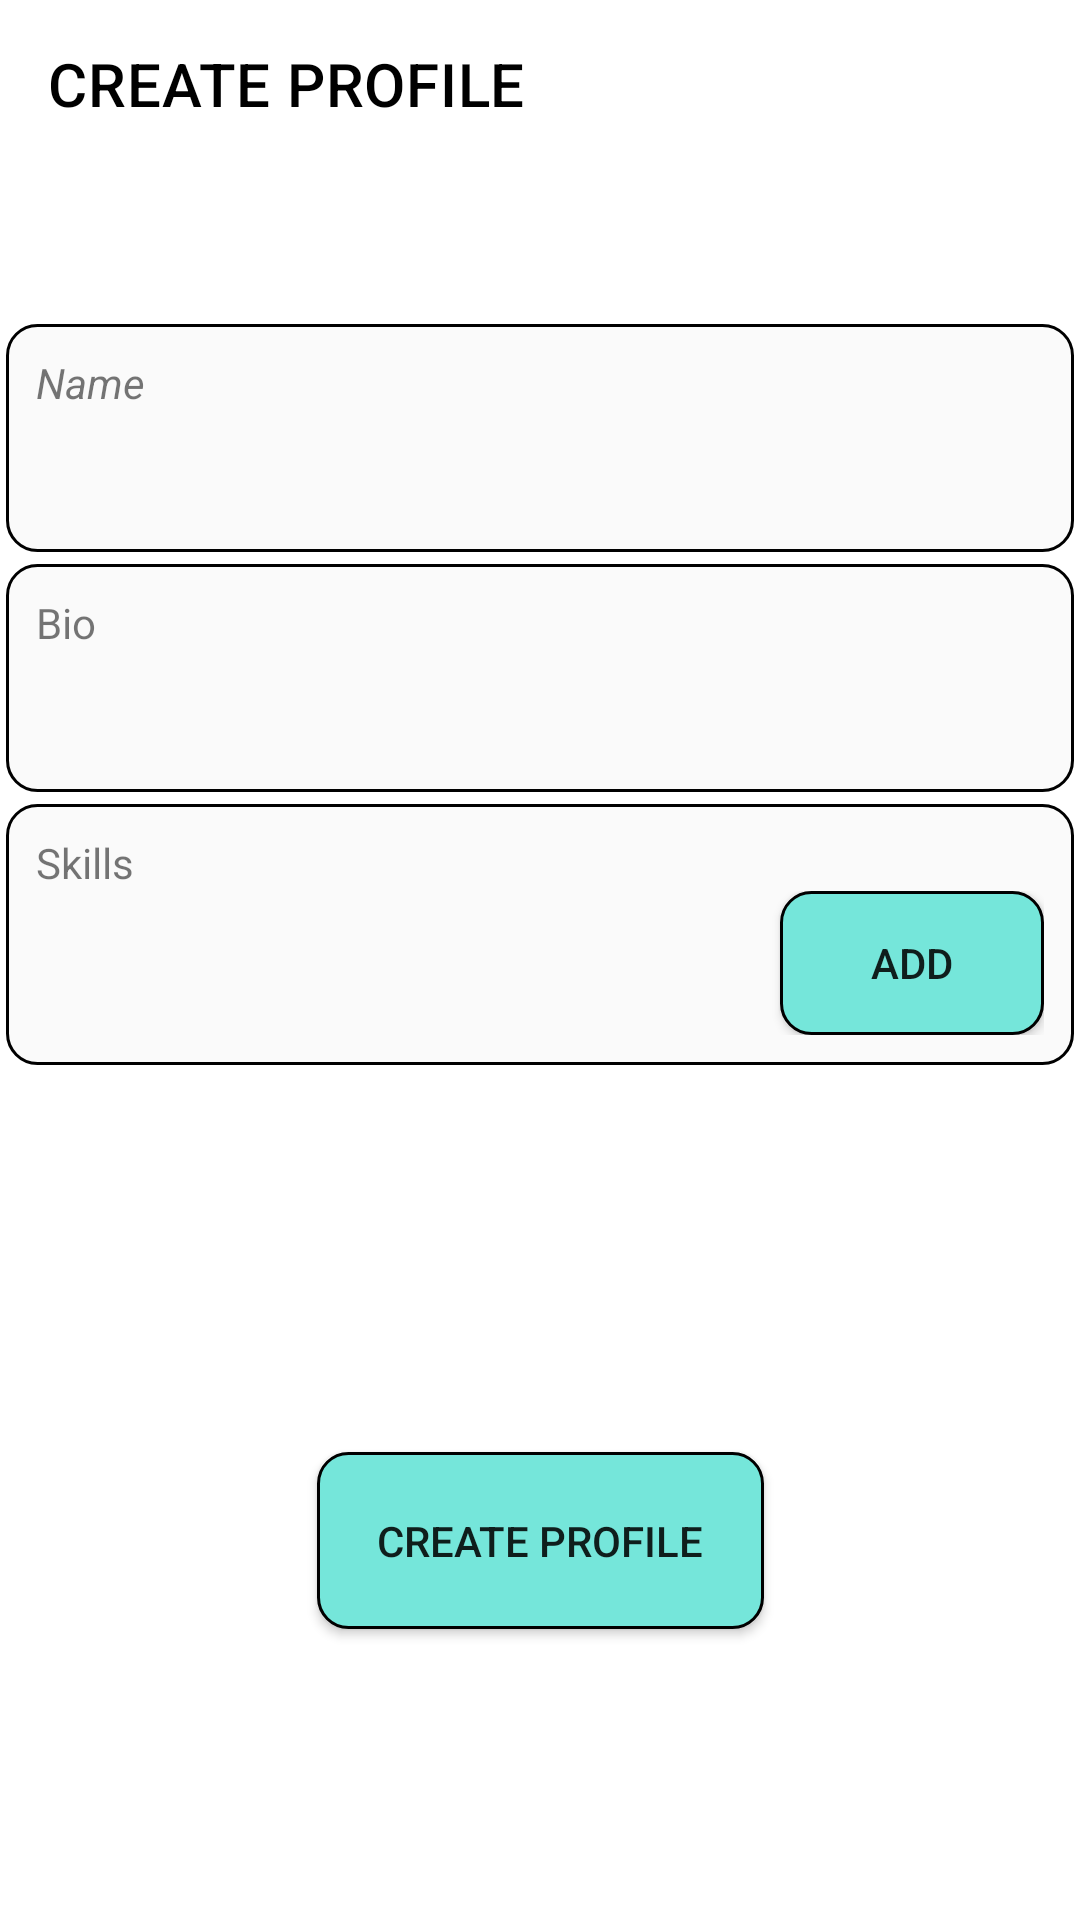

The Android layout XML behind this screen, and the referenced resources:
<!-- AndroidManifest.xml: activity theme Theme.EducationForEveryone.SlidrActivityTheme -->
<!-- res/layout/activity_sign_up_set_profile.xml -->
<?xml version="1.0" encoding="utf-8"?>
<androidx.constraintlayout.widget.ConstraintLayout xmlns:android="http://schemas.android.com/apk/res/android"
    xmlns:app="http://schemas.android.com/apk/res-auto"
    xmlns:tools="http://schemas.android.com/tools"
    android:layout_width="match_parent"
    android:layout_height="match_parent"
    android:background="@color/white"
    tools:context=".ui.SignUpSetProfileActivity">

    <com.google.android.material.appbar.AppBarLayout
        android:id="@+id/appbarlayout_setup_profile"
        android:layout_width="match_parent"
        android:layout_height="wrap_content"
        app:layout_constraintTop_toTopOf="parent"
        >
        <com.google.android.material.appbar.MaterialToolbar
            android:id="@+id/toolbar_activity_setup_profile"
            android:layout_width="match_parent"
            android:layout_height="?actionBarSize"
            android:background="@color/white"
            app:title="CREATE PROFILE"
            app:titleTextColor="@color/black"
            app:layout_constraintTop_toTopOf="parent"
            />
    </com.google.android.material.appbar.AppBarLayout>

    <LinearLayout
        android:id="@+id/linear_setprofile"
        android:layout_width="match_parent"
        android:layout_height="wrap_content"
        app:layout_constraintTop_toBottomOf="@+id/appbarlayout_setup_profile"
        android:layout_marginTop="50dp"
        android:orientation="vertical">

        <LinearLayout
            android:layout_width="match_parent"
            android:layout_height="wrap_content"
            android:orientation="vertical"
            android:background="@drawable/shape_edittext"
            android:padding="10dp"
            android:layout_margin="2dp">

            
            <androidx.appcompat.widget.AppCompatTextView
                android:layout_width="wrap_content"
                android:layout_height="wrap_content"
                android:textStyle="italic"
                android:text="Name" />

            <androidx.appcompat.widget.AppCompatEditText
                android:id="@+id/editTextName"
                android:layout_width="match_parent"
                android:layout_height="wrap_content"
                tools:text="fatih terim"
                android:textColor="@color/black"
                android:textSize="20sp"
                android:layout_marginTop="10dp"
                android:background="@null"
                android:clipToOutline="true"/>
        </LinearLayout>


        <LinearLayout
            android:layout_width="match_parent"
            android:layout_height="wrap_content"
            android:orientation="vertical"
            android:background="@drawable/shape_edittext"
            android:padding="10dp"
            android:layout_margin="2dp"
            android:layout_marginTop="10dp">
            
            <androidx.appcompat.widget.AppCompatTextView
                android:layout_width="wrap_content"
                android:layout_height="wrap_content"
                android:text="Bio" />

            <androidx.appcompat.widget.AppCompatEditText
                android:id="@+id/editTextBio"
                android:layout_width="match_parent"
                android:layout_height="wrap_content"
                tools:text="Türkiye'nin en büyük teknik direktörü ve en iyi futbolcularından bir tanesi, Galatasaray efsanesi"
                android:textColor="@color/black"
                android:textSize="20sp"
                android:layout_marginTop="10dp"
                android:background="@null"
                android:clipToOutline="true"/>
        </LinearLayout>

        <LinearLayout
            android:layout_width="match_parent"
            android:layout_height="wrap_content"
            android:orientation="vertical"
            android:background="@drawable/shape_edittext"
            android:padding="10dp"
            android:layout_margin="2dp"
            >
            
            <androidx.appcompat.widget.AppCompatTextView
                android:layout_width="wrap_content"
                android:layout_height="wrap_content"
                android:text="Skills" />

            <LinearLayout
                android:id="@+id/skillsContainer"
                android:layout_width="match_parent"
                android:layout_height="wrap_content"
                android:orientation="vertical">

                
                <LinearLayout
                    android:layout_width="match_parent"
                    android:layout_height="wrap_content"
                    android:orientation="horizontal">

                    <androidx.appcompat.widget.AppCompatEditText
                        android:id="@+id/editTextSkill"
                        android:layout_width="0dp"
                        android:layout_height="wrap_content"
                        android:textColor="@color/black"
                        android:textSize="20sp"
                        android:layout_marginTop="10dp"
                        android:background="@null"
                        android:clipToOutline="true"
                        android:layout_weight="1" />

                    <androidx.appcompat.widget.AppCompatButton
                        android:id="@+id/btnAddSkill"
                        android:layout_width="wrap_content"
                        android:layout_height="wrap_content"
                        android:background="@drawable/shape_button"
                        android:text="Add"
                        />
                </LinearLayout>

                

            </LinearLayout>
        </LinearLayout>
        <LinearLayout
            android:id="@+id/skillTagsContainer"
            android:layout_width="match_parent"
            android:layout_height="wrap_content"
            android:orientation="horizontal"
            android:layout_marginTop="30dp"/>
    </LinearLayout>

    <androidx.appcompat.widget.AppCompatButton
        android:id="@+id/button_create_profile"
        android:layout_width="wrap_content"
        android:layout_height="wrap_content"
        android:background="@drawable/shape_button"
        android:text="CREATE PROFILE"
        app:layout_constraintStart_toStartOf="parent"
        app:layout_constraintEnd_toEndOf="parent"
        app:layout_constraintBottom_toBottomOf="parent"
        app:layout_constraintTop_toBottomOf="@+id/linear_setprofile"
        android:padding="20dp"
        />

    <ProgressBar
        android:id="@+id/progress_bar_setprofile"
        android:layout_width="wrap_content"
        android:layout_height="wrap_content"
        app:layout_constraintBottom_toBottomOf="parent"
        app:layout_constraintTop_toBottomOf="@+id/button_create_profile"
        app:layout_constraintStart_toStartOf="parent"
        app:layout_constraintEnd_toEndOf="parent"
        android:visibility="gone"
        />

</androidx.constraintlayout.widget.ConstraintLayout>
<!-- resources referenced by this layout -->
<resources>
  <color name="black">#FF000000</color>
  <color name="white">#FFFFFFFF</color>
  <!-- drawable shape_button (drawable) -->
  <?xml version="1.0" encoding="utf-8"?>
  <selector xmlns:android="http://schemas.android.com/apk/res/android">
  
      <item>
          <shape android:shape="rectangle">
              <solid android:color="@color/blue_green"/>
              <corners android:radius="10dp"/>
              <stroke android:color="@color/black" android:width="1dp"/>
          </shape>
  
      </item>
  
  </selector>
  <!-- drawable shape_edittext (drawable) -->
  <?xml version="1.0" encoding="utf-8"?>
  <selector xmlns:android="http://schemas.android.com/apk/res/android">
  
      <item>
          <shape android:shape="rectangle">
              <solid android:color="#FAFAFA"/>
              <corners android:radius="10dp"/>
              <stroke android:color="@color/black" android:width="1dp"/>
          </shape>
  
      </item>
  
  </selector>
  <style name="Theme.EducationForEveryone.SlidrActivityTheme">
          <item name="android:windowIsTranslucent">true</item>
          <item name="android:windowBackground">@android:color/transparent</item>
      </style>
  <color name="blue_green">#75E6DA</color>
</resources>
